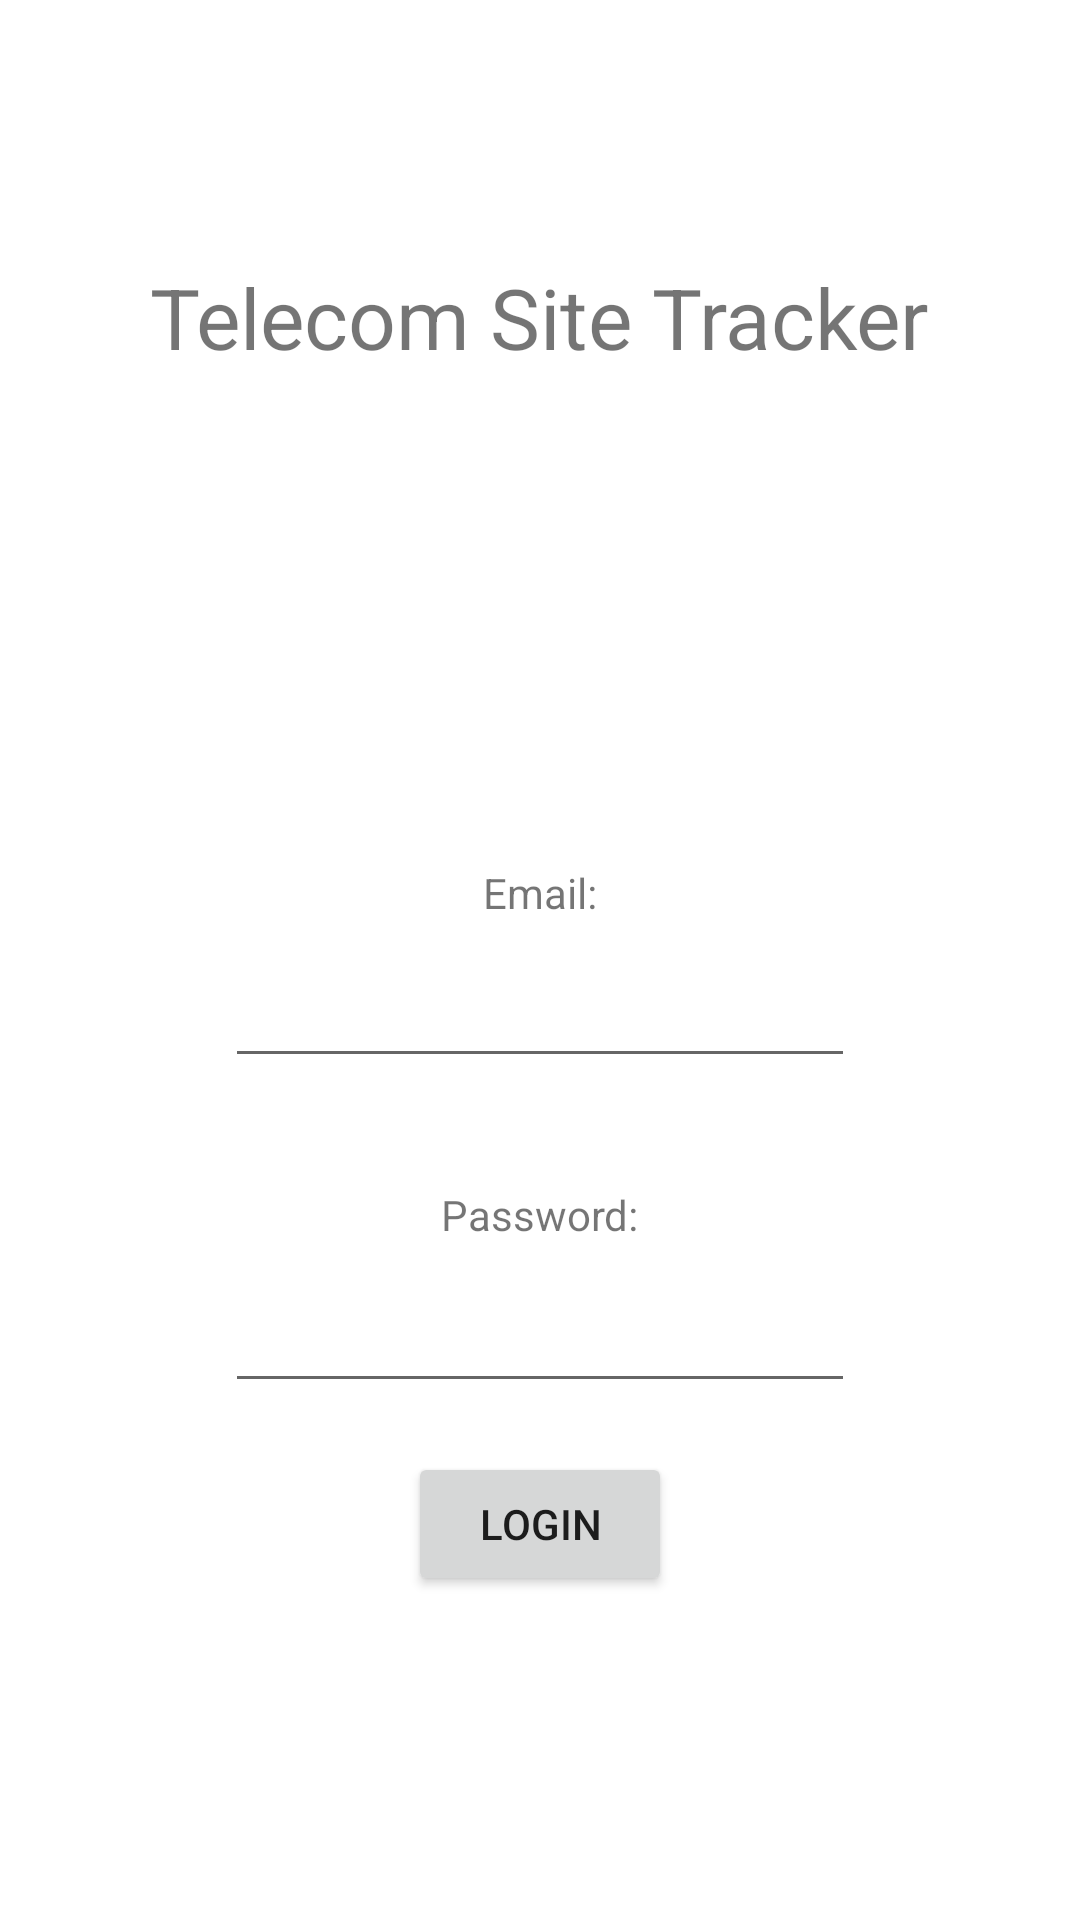

Here is an Android app screen rendered from its layout file. Give the layout XML and the strings, colors and styles it references.
<!-- AndroidManifest.xml: application theme Theme.TelecomSiteTracker -->
<!-- res/layout/activity_login.xml -->
<?xml version="1.0" encoding="utf-8"?>
<androidx.constraintlayout.widget.ConstraintLayout xmlns:android="http://schemas.android.com/apk/res/android"
    xmlns:app="http://schemas.android.com/apk/res-auto"
    xmlns:tools="http://schemas.android.com/tools"
    android:layout_width="match_parent"
    android:layout_height="match_parent">

    <Button
        android:id="@+id/btn_login"
        android:layout_width="wrap_content"
        android:layout_height="wrap_content"
        android:layout_marginBottom="108dp"
        android:text="Login"
        app:layout_constraintBottom_toBottomOf="parent"
        app:layout_constraintEnd_toEndOf="parent"
        app:layout_constraintStart_toStartOf="parent" />

    <EditText
        android:id="@+id/u_email"
        android:layout_width="wrap_content"
        android:layout_height="wrap_content"
        android:layout_marginTop="318dp"
        android:ems="10"
        android:inputType="textEmailAddress"
        app:layout_constraintEnd_toEndOf="parent"
        app:layout_constraintHorizontal_bias="0.5"
        app:layout_constraintStart_toStartOf="parent"
        app:layout_constraintTop_toTopOf="parent" />

    <EditText
        android:id="@+id/u_password"
        android:layout_width="wrap_content"
        android:layout_height="wrap_content"
        android:layout_marginTop="67dp"
        android:ems="10"
        android:inputType="textPassword"
        app:layout_constraintEnd_toEndOf="parent"
        app:layout_constraintHorizontal_bias="0.5"
        app:layout_constraintStart_toStartOf="parent"
        app:layout_constraintTop_toBottomOf="@+id/u_email" />

    <TextView
        android:id="@+id/textView"
        android:layout_width="wrap_content"
        android:layout_height="wrap_content"
        android:layout_marginTop="96dp"
        android:scaleX="2"
        android:scaleY="2"
        android:text="Telecom Site Tracker"
        app:layout_constraintEnd_toEndOf="parent"
        app:layout_constraintHorizontal_bias="0.5"
        app:layout_constraintStart_toStartOf="parent"
        app:layout_constraintTop_toTopOf="parent" />

    <TextView
        android:id="@+id/textView2"
        android:layout_width="wrap_content"
        android:layout_height="wrap_content"
        android:layout_marginBottom="11dp"
        android:text="Email:"
        app:layout_constraintBottom_toTopOf="@+id/u_email"
        app:layout_constraintEnd_toEndOf="parent"
        app:layout_constraintHorizontal_bias="0.5"
        app:layout_constraintStart_toStartOf="parent" />

    <TextView
        android:id="@+id/textView3"
        android:layout_width="wrap_content"
        android:layout_height="wrap_content"
        android:layout_marginBottom="12dp"
        android:text="Password:"
        app:layout_constraintBottom_toTopOf="@+id/u_password"
        app:layout_constraintEnd_toEndOf="parent"
        app:layout_constraintStart_toStartOf="parent" />
</androidx.constraintlayout.widget.ConstraintLayout>
<!-- resources referenced by this layout -->
<resources>
  <style name="Theme.TelecomSiteTracker" parent="Theme.MaterialComponents.DayNight.DarkActionBar">
          
          <item name="colorPrimary">@color/purple_500</item>
          <item name="colorPrimaryVariant">@color/purple_700</item>
          <item name="colorOnPrimary">@color/white</item>
          
          <item name="colorSecondary">@color/teal_200</item>
          <item name="colorSecondaryVariant">@color/teal_700</item>
          <item name="colorOnSecondary">@color/black</item>
          
          <item name="android:statusBarColor" tools:targetApi="l">?attr/colorPrimaryVariant</item>
          
      </style>
  <!-- not gathered from this repository: default colours our renderer supplied (Android Studio template values) -->
  <color name="purple_500">#FF6200EE</color>
  <color name="purple_700">#FF3700B3</color>
  <color name="teal_200">#FF03DAC5</color>
  <color name="teal_700">#FF018786</color>
  <color name="black">#FF000000</color>
  <color name="white">#FFFFFFFF</color>
</resources>
